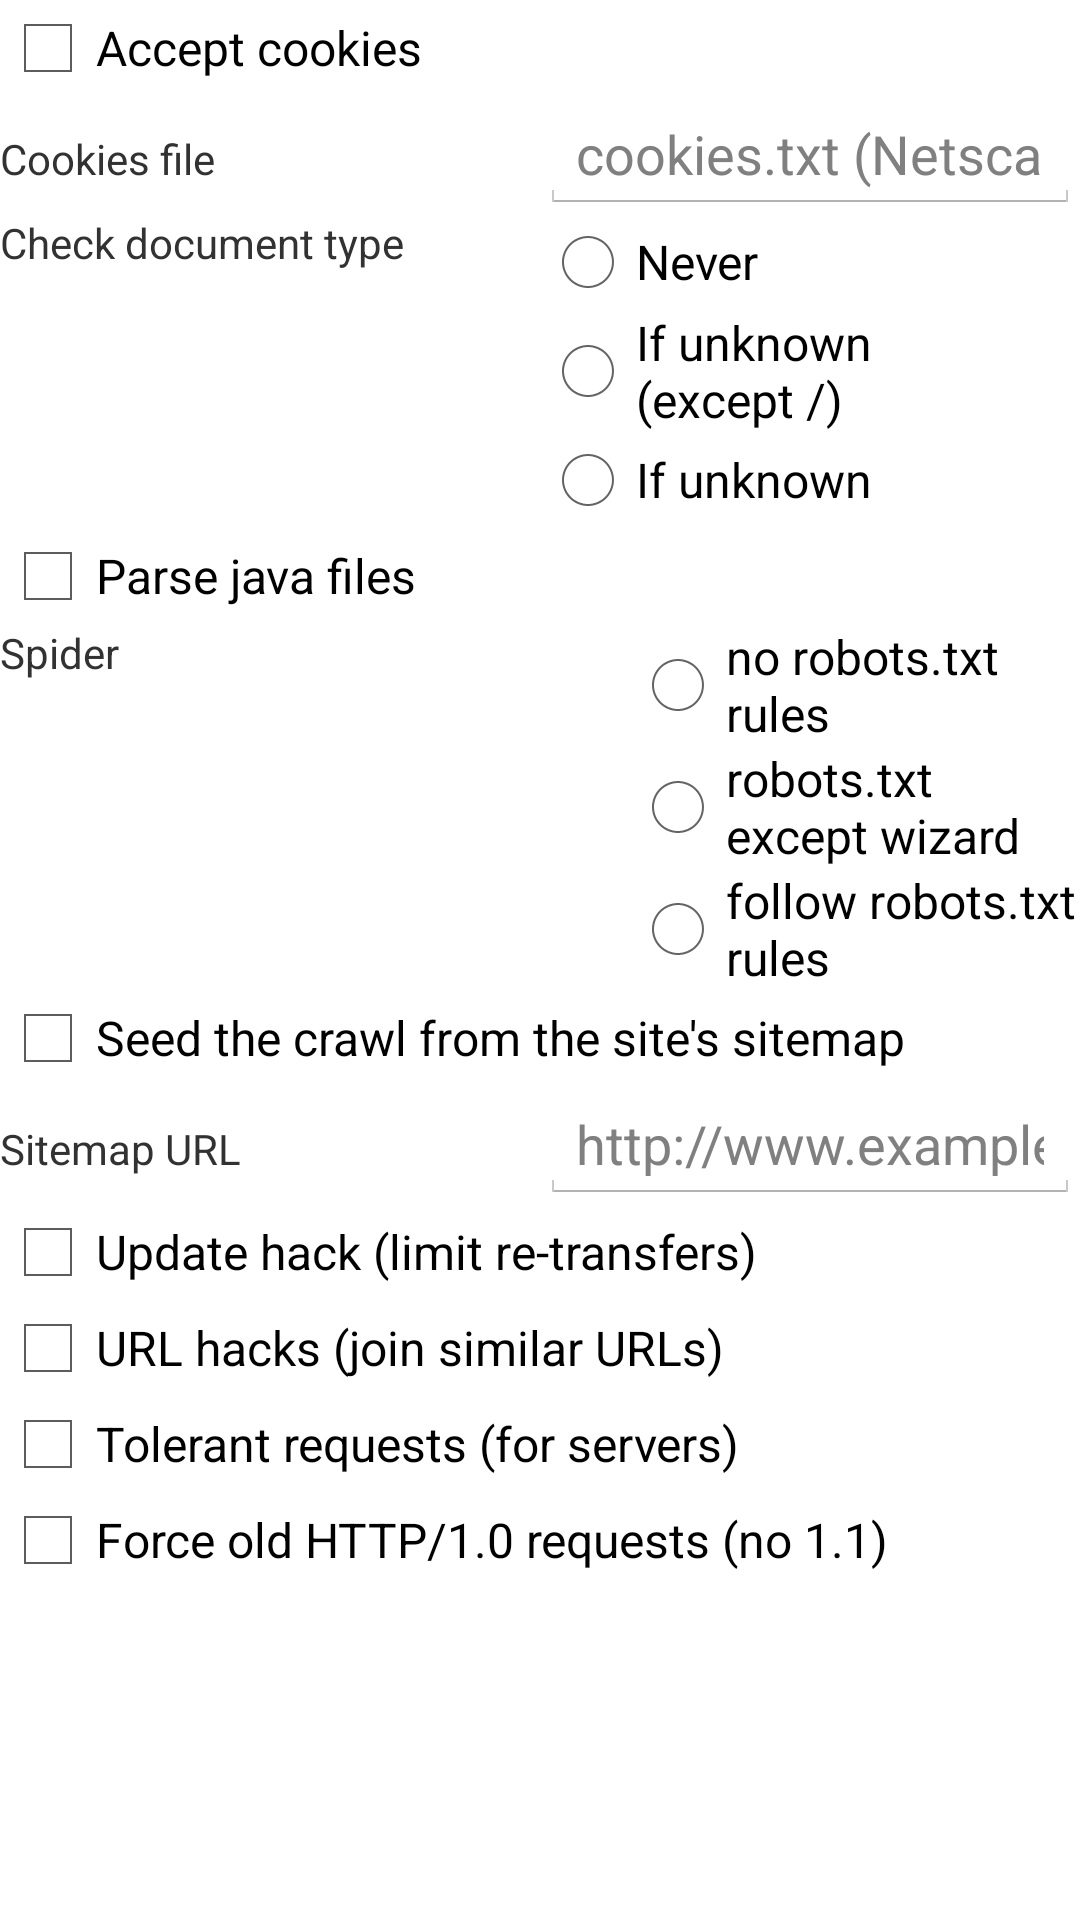

The Android layout XML behind this screen, and the referenced resources:
<!-- AndroidManifest.xml: application theme AppTheme -->
<!-- res/layout/activity_options_spider.xml -->
<ScrollView xmlns:android="http://schemas.android.com/apk/res/android"
    xmlns:tools="http://schemas.android.com/tools"
    android:layout_width="fill_parent"
    android:layout_height="fill_parent"
    android:orientation="vertical"
    android:paddingBottom="@dimen/activity_vertical_margin_phone_only"
    android:paddingStart="@dimen/activity_horizontal_margin_phone_only"
    android:paddingEnd="@dimen/activity_horizontal_margin_phone_only"
    android:paddingTop="@dimen/activity_vertical_margin_phone_only" >

    <LinearLayout
        android:layout_width="fill_parent"
        android:layout_height="wrap_content"
        android:orientation="vertical" >

        <CheckBox
            android:id="@+id/checkAcceptCookies"
            android:layout_width="fill_parent"
            android:layout_height="wrap_content"
            android:layout_gravity="end"
            android:text="@string/accept_cookies" />

        <LinearLayout
            android:layout_width="fill_parent"
            android:layout_height="wrap_content"
            android:orientation="horizontal" >

            <TextView
                android:id="@+id/textCookiesFile"
                android:layout_width="0dp"
                android:layout_height="wrap_content"
                android:layout_weight=".50"
                android:text="@string/cookies_file" />

            <EditText
                android:id="@+id/editCookiesFile"
                android:layout_width="0dp"
                android:layout_height="wrap_content"
                android:layout_weight=".50"
                android:hint="@string/hint_cookies_file"
                android:inputType="textNoSuggestions" />
        </LinearLayout>

        <LinearLayout
            android:layout_width="fill_parent"
            android:layout_height="wrap_content"
            android:orientation="horizontal" >

            <TextView
                android:id="@+id/textCheckDocumentType"
                android:layout_width="0dp"
                android:layout_height="wrap_content"
                android:layout_weight=".50"
                android:text="@string/check_document_type" />

            <RadioGroup
                android:id="@+id/radioCheckDocumentType"
                android:layout_width="0dp"
                android:layout_height="wrap_content"
                android:layout_weight=".50" >

                <RadioButton
                    android:id="@+id/radioItemNever"
                    android:layout_height="wrap_content"
                    android:text="@string/radio_check_document_type_never" />

                <RadioButton
                    android:id="@+id/radioItemIfUnknownSlash"
                    android:layout_height="wrap_content"
                    android:text="@string/radio_check_document_type_if_unknown_slash" />

                <RadioButton
                    android:id="@+id/radioItemIfUnknown"
                    android:layout_height="wrap_content"
                    android:text="@string/radio_check_document_type_if_unknown" />
            </RadioGroup>
        </LinearLayout>

        <CheckBox
            android:id="@+id/checkParseJavaFiles"
            android:layout_width="fill_parent"
            android:layout_height="wrap_content"
            android:layout_gravity="end"
            android:text="@string/parse_java_files" />

        <LinearLayout
            android:layout_width="fill_parent"
            android:layout_height="wrap_content"
            android:orientation="horizontal" >

            <TextView
                android:id="@+id/textSpider"
                android:layout_width="0dp"
                android:layout_height="wrap_content"
                android:layout_weight=".70"
                android:text="@string/spider" />

            <RadioGroup
                android:id="@+id/radioSpider"
                android:layout_width="0dp"
                android:layout_height="wrap_content"
                android:layout_weight=".50" >

                <RadioButton
                    android:id="@+id/radioItemNone"
                    android:layout_height="wrap_content"
                    android:text="@string/radio_spider_none" />

                <RadioButton
                    android:id="@+id/radioItemAlwaysExceptWizard"
                    android:layout_height="wrap_content"
                    android:text="@string/radio_spider_except_wizard" />

                <RadioButton
                    android:id="@+id/radioItemAlways"
                    android:layout_height="wrap_content"
                    android:text="@string/radio_spider_always" />
            </RadioGroup>
        </LinearLayout>

        <CheckBox
            android:id="@+id/checkSitemap"
            android:layout_width="fill_parent"
            android:layout_height="wrap_content"
            android:layout_gravity="end"
            android:text="@string/sitemap" />

        <LinearLayout
            android:layout_width="fill_parent"
            android:layout_height="wrap_content"
            android:orientation="horizontal" >

            <TextView
                android:id="@+id/textSitemapUrl"
                android:layout_width="0dp"
                android:layout_height="wrap_content"
                android:layout_weight=".50"
                android:text="@string/sitemap_url" />

            <EditText
                android:id="@+id/editSitemapUrl"
                android:layout_width="0dp"
                android:layout_height="wrap_content"
                android:layout_weight=".50"
                android:hint="@string/hint_sitemap_url"
                android:inputType="textUri" />
        </LinearLayout>

        <CheckBox
            android:id="@+id/checkUpdateHacks"
            android:layout_width="fill_parent"
            android:layout_height="wrap_content"
            android:layout_gravity="end"
            android:text="@string/update_hack" />

        <CheckBox
            android:id="@+id/checkUrlHacks"
            android:layout_width="fill_parent"
            android:layout_height="wrap_content"
            android:layout_gravity="end"
            android:text="@string/url_hacks" />

        <CheckBox
            android:id="@+id/checkTolerentRequests"
            android:layout_width="fill_parent"
            android:layout_height="wrap_content"
            android:layout_gravity="end"
            android:text="@string/tolerent_requests" />

        <CheckBox
            android:id="@+id/checkForceHttp10"
            android:layout_width="fill_parent"
            android:layout_height="wrap_content"
            android:layout_gravity="end"
            android:text="@string/force_http_10" />
    </LinearLayout>

</ScrollView>
<!-- resources referenced by this layout -->
<resources>
  <string name="accept_cookies">Accept cookies</string>
  <string name="check_document_type">Check document type</string>
  <string name="cookies_file">Cookies file</string>
  <string name="force_http_10">Force old HTTP/1.0 requests (no 1.1)</string>
  <string name="hint_cookies_file">cookies.txt (Netscape format)</string>
  <string name="hint_sitemap_url">http://www.example.com/sitemap.xml</string>
  <string name="parse_java_files">Parse java files</string>
  <string name="radio_check_document_type_if_unknown">If unknown</string>
  <string name="radio_check_document_type_if_unknown_slash">If unknown (except /)</string>
  <string name="radio_check_document_type_never">Never</string>
  <string name="radio_spider_always">follow robots.txt rules</string>
  <string name="radio_spider_except_wizard">robots.txt except wizard</string>
  <string name="radio_spider_none">no robots.txt rules</string>
  <string name="sitemap">Seed the crawl from the site\'s sitemap</string>
  <string name="sitemap_url">Sitemap URL</string>
  <string name="spider">Spider</string>
  <string name="tolerent_requests">Tolerant requests (for servers)</string>
  <string name="update_hack">Update hack (limit re-transfers)</string>
  <string name="url_hacks">URL hacks (join similar URLs)</string>
  <style name="AppTheme" parent="AppBaseTheme" />
  <style name="AppBaseTheme" parent="@style/Theme.Light.Fixed" />
</resources>
